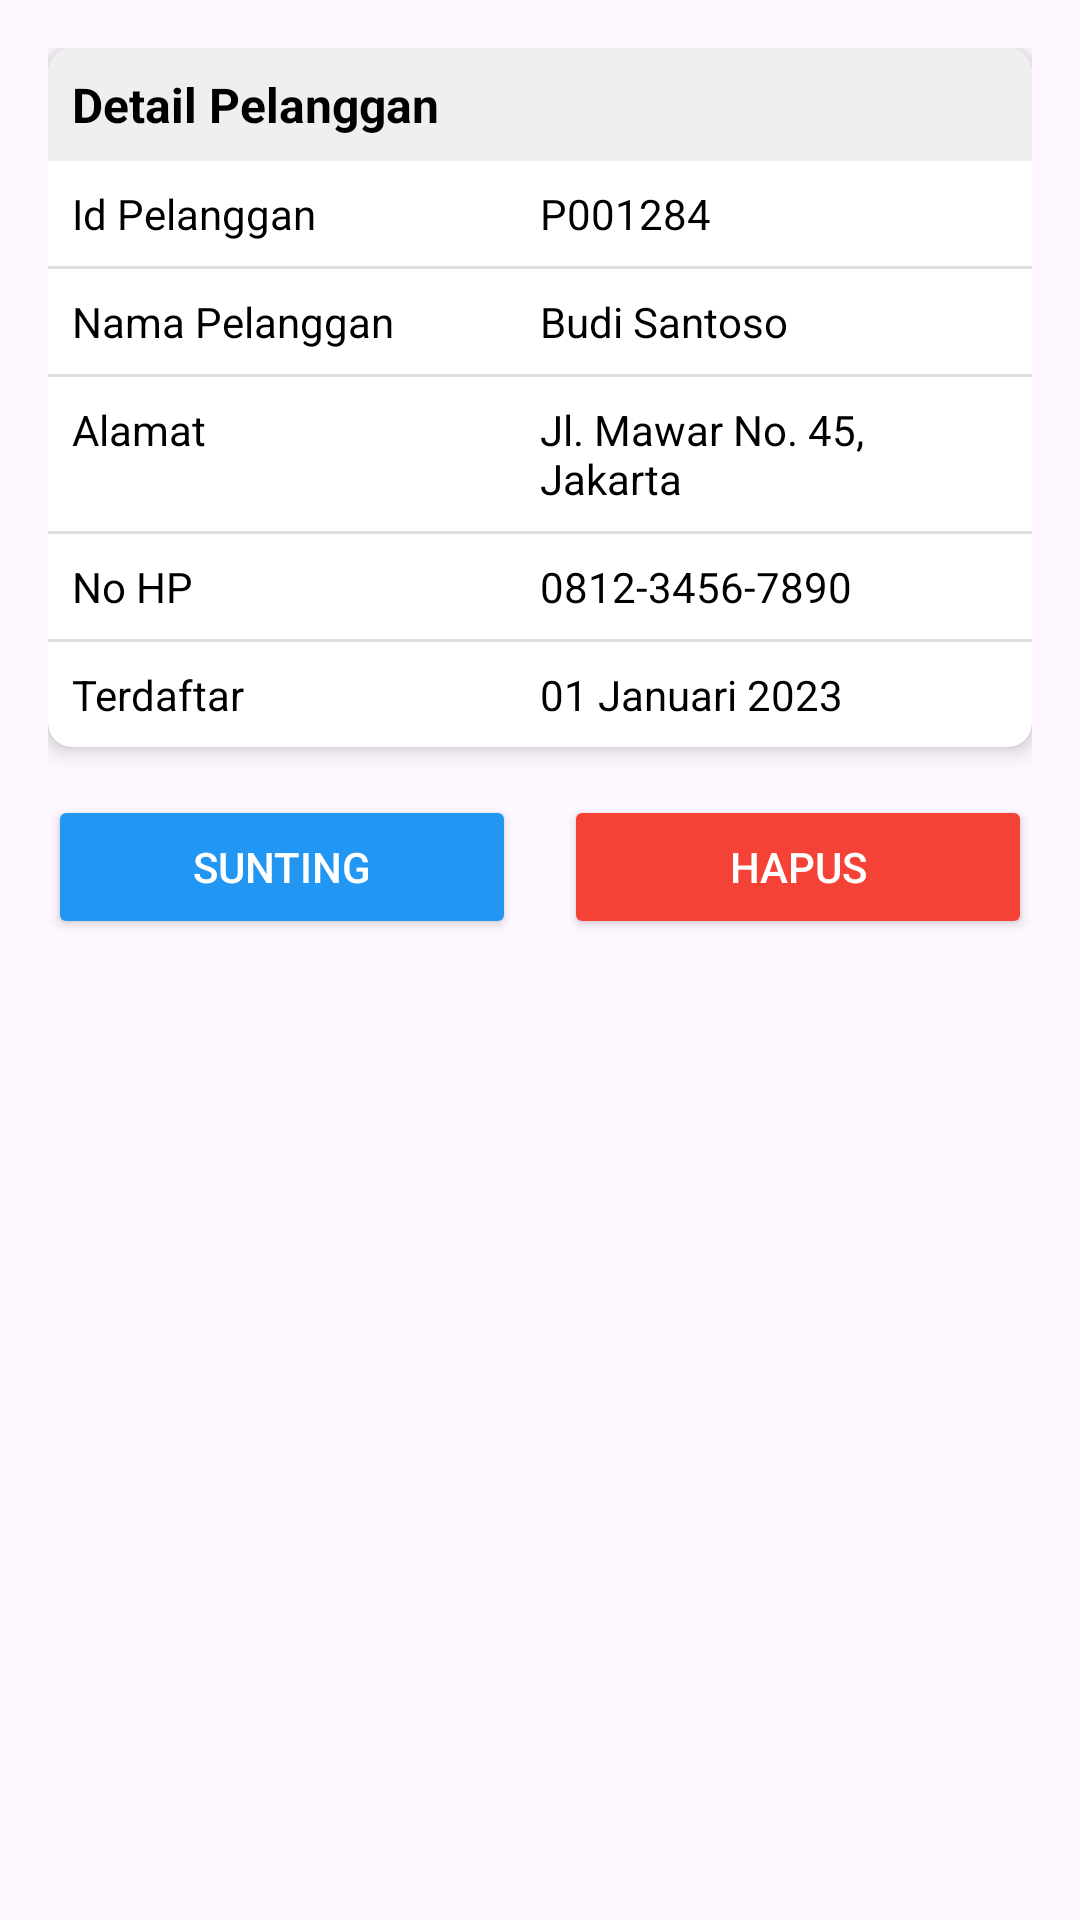

Layout XML and referenced resources for this Android screen:
<!-- AndroidManifest.xml: application theme Theme.Laundry -->
<!-- res/layout/dialog_mod_pelanggan.xml -->
<?xml version="1.0" encoding="utf-8"?>
<androidx.constraintlayout.widget.ConstraintLayout xmlns:android="http://schemas.android.com/apk/res/android"
    xmlns:app="http://schemas.android.com/apk/res-auto"
    xmlns:tools="http://schemas.android.com/tools"
    android:layout_width="match_parent"
    android:layout_height="match_parent"
    android:padding="16dp"
    tools:context=".CustomerDetailsActivity">

    
    <androidx.cardview.widget.CardView
        android:id="@+id/cardView"
        android:layout_width="match_parent"
        android:layout_height="wrap_content"
        app:cardCornerRadius="8dp"
        app:cardElevation="4dp"
        app:layout_constraintEnd_toEndOf="parent"
        app:layout_constraintStart_toStartOf="parent"
        app:layout_constraintTop_toTopOf="parent">

        <LinearLayout
            android:layout_width="match_parent"
            android:layout_height="wrap_content"
            android:orientation="vertical">

            
            <TextView
                android:layout_width="match_parent"
                android:layout_height="wrap_content"
                android:background="#EFEFEF"
                android:padding="8dp"
                android:text="Detail Pelanggan"
                android:textColor="#000000"
                android:textSize="16sp"
                android:textStyle="bold" />

            
            <LinearLayout
                android:layout_width="match_parent"
                android:layout_height="wrap_content"
                android:orientation="horizontal"
                android:padding="8dp">

                <TextView
                    android:layout_width="0dp"
                    android:layout_height="wrap_content"
                    android:layout_weight="1"
                    android:text="Id Pelanggan"
                    android:textColor="#000000" />

                <TextView
                    android:id="@+id/tvDIALOG_PELANGGAN_ID"
                    android:layout_width="0dp"
                    android:layout_height="wrap_content"
                    android:layout_weight="1"
                    android:text="P001284"
                    android:textColor="#000000" />
            </LinearLayout>

            <View
                android:layout_width="match_parent"
                android:layout_height="1dp"
                android:background="#E0E0E0" />

            
            <LinearLayout
                android:layout_width="match_parent"
                android:layout_height="wrap_content"
                android:orientation="horizontal"
                android:padding="8dp">

                <TextView
                    android:layout_width="0dp"
                    android:layout_height="wrap_content"
                    android:layout_weight="1"
                    android:text="Nama Pelanggan"
                    android:textColor="#000000" />

                <TextView
                    android:id="@+id/tvDIALOG_PELANGGAN_NAMA"
                    android:layout_width="0dp"
                    android:layout_height="wrap_content"
                    android:layout_weight="1"
                    android:text="Budi Santoso"
                    android:textColor="#000000" />
            </LinearLayout>

            <View
                android:layout_width="match_parent"
                android:layout_height="1dp"
                android:background="#E0E0E0" />

            
            <LinearLayout
                android:layout_width="match_parent"
                android:layout_height="wrap_content"
                android:orientation="horizontal"
                android:padding="8dp">

                <TextView
                    android:layout_width="0dp"
                    android:layout_height="wrap_content"
                    android:layout_weight="1"
                    android:text="Alamat"
                    android:textColor="#000000" />

                <TextView
                    android:id="@+id/tvDIALOG_PELANGGAN_ALAMAT"
                    android:layout_width="0dp"
                    android:layout_height="wrap_content"
                    android:layout_weight="1"
                    android:text="Jl. Mawar No. 45, Jakarta"
                    android:textColor="#000000" />
            </LinearLayout>

            <View
                android:layout_width="match_parent"
                android:layout_height="1dp"
                android:background="#E0E0E0" />

            
            <LinearLayout
                android:layout_width="match_parent"
                android:layout_height="wrap_content"
                android:orientation="horizontal"
                android:padding="8dp">

                <TextView
                    android:layout_width="0dp"
                    android:layout_height="wrap_content"
                    android:layout_weight="1"
                    android:text="No HP"
                    android:textColor="#000000" />

                <TextView
                    android:id="@+id/tvDIALOG_PELANGGAN_NOHP"
                    android:layout_width="0dp"
                    android:layout_height="wrap_content"
                    android:layout_weight="1"
                    android:text="0812-3456-7890"
                    android:textColor="#000000" />
            </LinearLayout>

            <View
                android:layout_width="match_parent"
                android:layout_height="1dp"
                android:background="#E0E0E0" />

            
            <LinearLayout
                android:layout_width="match_parent"
                android:layout_height="wrap_content"
                android:orientation="horizontal"
                android:padding="8dp">

                <TextView
                    android:layout_width="0dp"
                    android:layout_height="wrap_content"
                    android:layout_weight="1"
                    android:text="Terdaftar"
                    android:textColor="#000000" />

                <TextView
                    android:id="@+id/tvDIALOG_PELANGGAN_CABANG"
                    android:layout_width="0dp"
                    android:layout_height="wrap_content"
                    android:layout_weight="1"
                    android:text="01 Januari 2023"
                    android:textColor="#000000" />
            </LinearLayout>
        </LinearLayout>
    </androidx.cardview.widget.CardView>

    
    <LinearLayout
        android:layout_width="match_parent"
        android:layout_height="wrap_content"
        android:orientation="horizontal"
        android:layout_marginTop="16dp"
        app:layout_constraintTop_toBottomOf="@+id/cardView"
        app:layout_constraintStart_toStartOf="parent"
        app:layout_constraintEnd_toEndOf="parent">

        
        <Button
            android:id="@+id/btDIALOG_MOD_PELANGGAN_Edit"
            android:layout_width="0dp"
            android:layout_height="wrap_content"
            android:layout_marginEnd="8dp"
            android:layout_weight="1"
            android:backgroundTint="#2196F3"
            android:text="Sunting"
            android:textColor="#FFFFFF" />

        
        <Button
            android:id="@+id/btDIALOG_MOD_PELANGGAN_Hapus"
            android:layout_width="0dp"
            android:layout_height="wrap_content"
            android:layout_marginStart="8dp"
            android:layout_weight="1"
            android:backgroundTint="#F44336"
            android:text="Hapus"
            android:textColor="#FFFFFF" />
    </LinearLayout>

</androidx.constraintlayout.widget.ConstraintLayout>
<!-- resources referenced by this layout -->
<resources>
  <style name="Theme.Laundry" parent="Base.Theme.Laundry" />
  <style name="Base.Theme.Laundry" parent="Theme.Material3.DayNight.NoActionBar">
          <item name="colorPrimary">@color/orange_primary</item>
          <item name="colorPrimaryVariant">@color/orange_dark</item>
          <item name="colorOnPrimary">@color/white</item>
          <item name="colorSecondary">@color/orange_primary</item>
          <item name="colorSecondaryVariant">@color/orange_dark</item>
          <item name="colorOnSecondary">@color/white</item>
          <item name="android:statusBarColor">?attr/colorPrimaryVariant</item>
      </style>
  <color name="orange_primary">#FF5722</color>
  <color name="orange_dark">#E64A19</color>
  <color name="white">#FFFFFFFF</color>
</resources>
